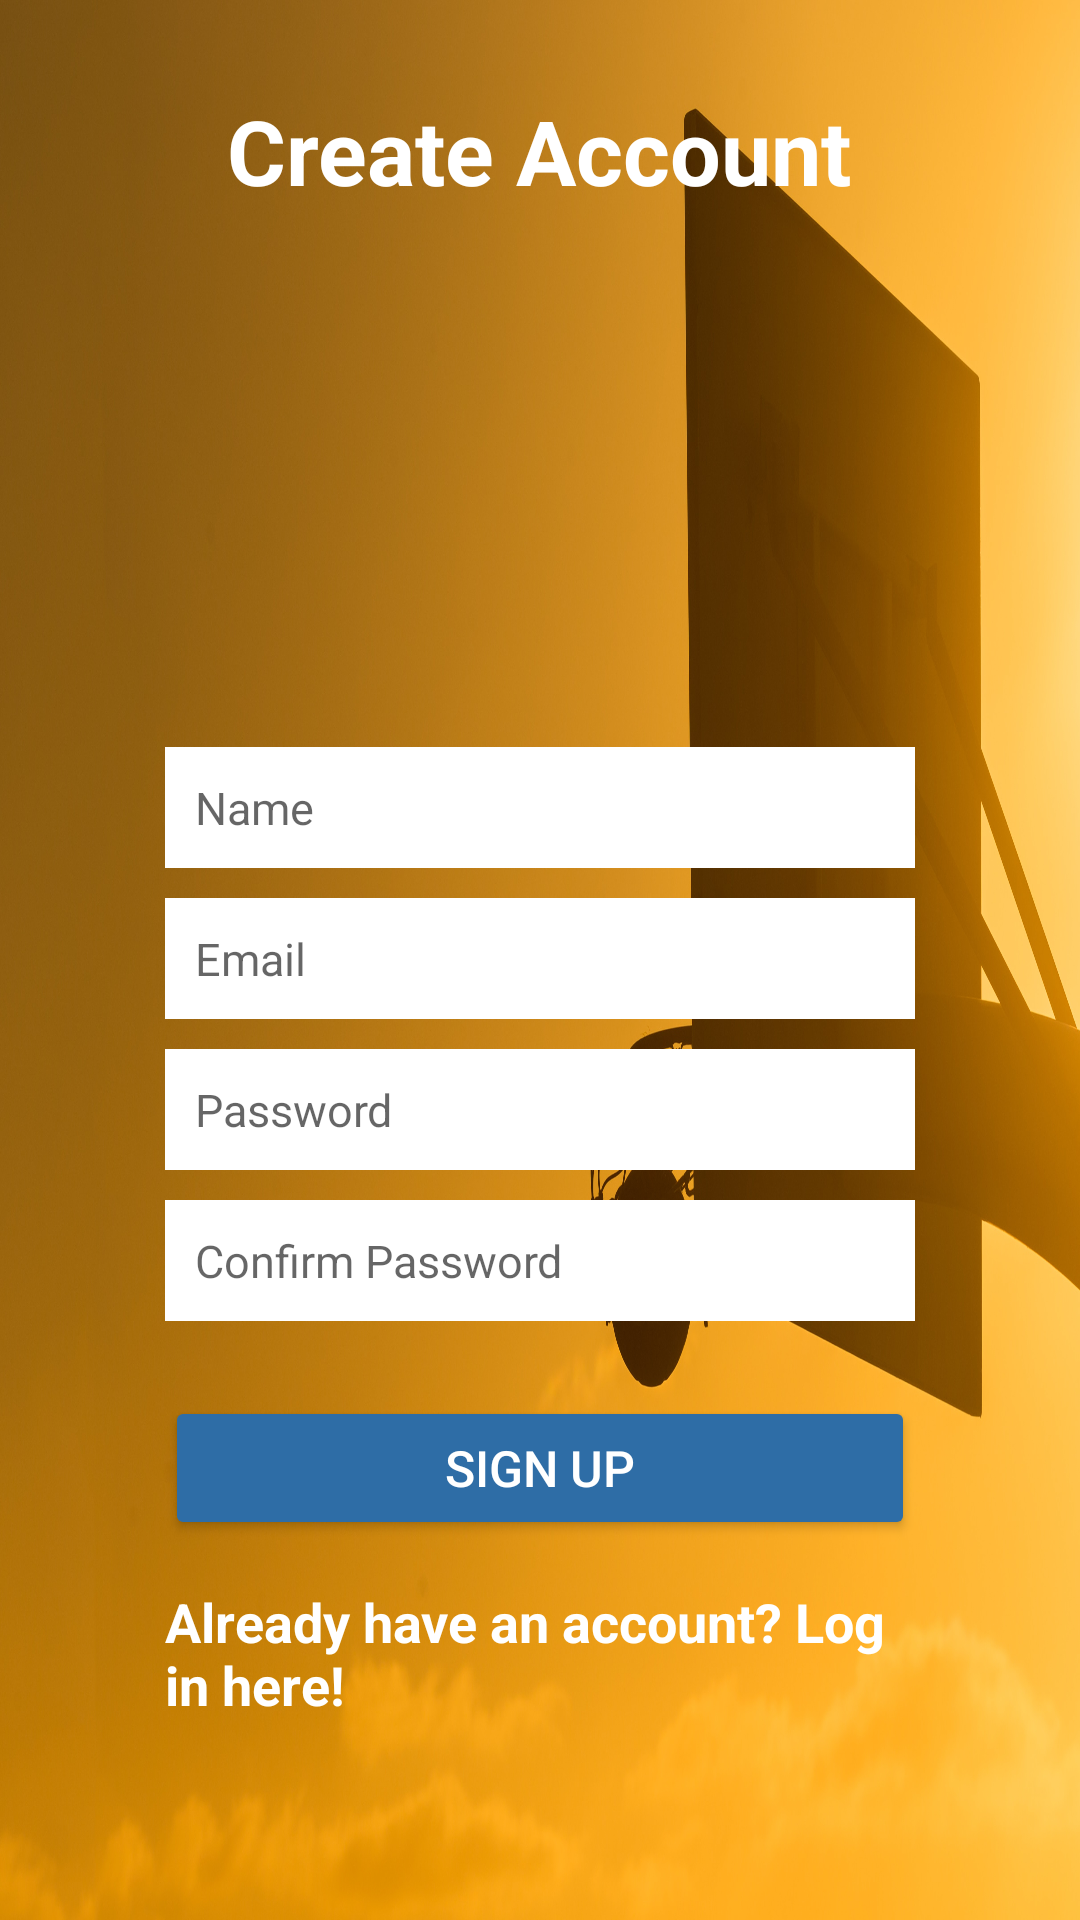

Write the Android layout XML for this screen, with the resource values it uses.
<!-- AndroidManifest.xml: application theme Theme.FirstIp -->
<!-- res/layout/activity_create_account.xml -->
<?xml version="1.0" encoding="utf-8"?>
<RelativeLayout xmlns:android="http://schemas.android.com/apk/res/android"
    xmlns:app="http://schemas.android.com/apk/res-auto"
    xmlns:tools="http://schemas.android.com/tools"
    android:layout_width="match_parent"
    android:layout_height="match_parent"
    tools:context=".ui.CreateAccount">
    <LinearLayout
        android:orientation="vertical"
        android:layout_width="match_parent"
        android:layout_height="wrap_content"
        android:padding="55dp"
        android:layout_centerVertical="true"
        android:layout_centerHorizontal="true"
        android:id="@+id/linearLayout"
        android:background="@drawable/basket">


        <ImageView
            android:id="@+id/imageid"
            android:layout_width="match_parent"
            android:layout_height="194dp"
            android:paddingTop="30dp"
            android:scaleType="centerCrop"
            app:srcCompat="@drawable/nba" />

        <EditText
            android:id="@+id/nameEditText"
            android:layout_width="match_parent"
            android:layout_height="wrap_content"
            android:background="@android:color/white"
            android:hint="Name"
            android:nextFocusDown="@+id/passwordEditText"
            android:padding="10dp"
            android:layout_marginBottom="10dp"
            android:textColor="@android:color/black"
            android:visibility="visible"
            android:textSize="15sp"  />


        <EditText
            android:id="@+id/emailEditText"
            android:layout_width="match_parent"
            android:layout_height="wrap_content"
            android:background="@android:color/white"
            android:hint="Email"
            android:inputType="textEmailAddress"
            android:nextFocusDown="@+id/passwordEditText"
            android:padding="10dp"
            android:layout_marginBottom="10dp"
            android:textColor="@android:color/black"
            android:visibility="visible"
            android:textSize="15sp"
            />

        <EditText
            android:id="@+id/passwordEditText"
            android:layout_width="match_parent"
            android:layout_height="wrap_content"
            android:background="@android:color/white"
            android:hint="Password"
            android:inputType="textPassword"
            android:nextFocusDown="@+id/passwordEditText"
            android:padding="10dp"
            android:layout_marginBottom="10dp"
            android:textColor="@android:color/black"
            android:visibility="visible"
            android:textSize="15sp" />


        <EditText
            android:id="@+id/confirmPasswordEditText"
            android:layout_width="match_parent"
            android:layout_height="wrap_content"
            android:background="@android:color/white"
            android:hint="Confirm Password"
            android:inputType="textPassword"
            android:nextFocusDown="@+id/passwordEditText"
            android:padding="10dp"
            android:layout_marginBottom="10dp"
            android:textColor="@android:color/black"
            android:visibility="visible"
            android:textSize="15sp"  />


        <Button
            android:id="@+id/createUserButton"
            android:layout_width="match_parent"
            android:layout_height="wrap_content"
            android:padding="7dp"
            android:text="Sign up"
            android:textSize="50px"
            android:backgroundTint="@color/darkblue"
            android:layout_marginTop="15dp"
            android:textColor="@color/white" />

        <TextView
            android:layout_width="wrap_content"
            android:layout_height="wrap_content"
            android:layout_marginTop="15dp"
            android:textColor="@color/white"
            android:textStyle="bold"
            android:textSize="18sp"
            android:text="Already have an account? Log in here!"
            android:id="@+id/loginTextView"
            android:layout_gravity="center_horizontal" />

    </LinearLayout>



    <TextView
        android:layout_width="wrap_content"
        android:layout_height="wrap_content"
        android:text="Create Account"
        android:textColor="@color/white"
        android:textSize="30dp"
        android:textStyle="bold"
        android:paddingTop="30dp"
        android:layout_above="@+id/imageid"
        android:layout_centerHorizontal="true"
        tools:ignore="NotSibling" />
</RelativeLayout>
    
<!-- resources referenced by this layout -->
<resources>
  <color name="darkblue">#2E6DA6</color>
  <color name="white">#FFFFFFFF</color>
  <!-- drawable basket: jpg bitmap (drawable-v24, 650111 bytes) -->
  <style name="Theme.FirstIp" parent="Theme.MaterialComponents.DayNight.DarkActionBar">
          
          <item name="colorPrimary">@color/purple_500</item>
          <item name="colorPrimaryVariant">@color/purple_700</item>
          <item name="colorOnPrimary">@color/white</item>
          
          <item name="colorSecondary">@color/teal_200</item>
          <item name="colorSecondaryVariant">@color/teal_700</item>
          <item name="colorOnSecondary">@color/black</item>
          
          <item name="android:statusBarColor" tools:targetApi="l">?attr/colorPrimaryVariant</item>
          
      </style>
  <color name="purple_500">#FF6200EE</color>
  <color name="purple_700">#FF3700B3</color>
  <color name="teal_200">#FF03DAC5</color>
  <color name="teal_700">#FF018786</color>
  <color name="black">#FF000000</color>
</resources>
